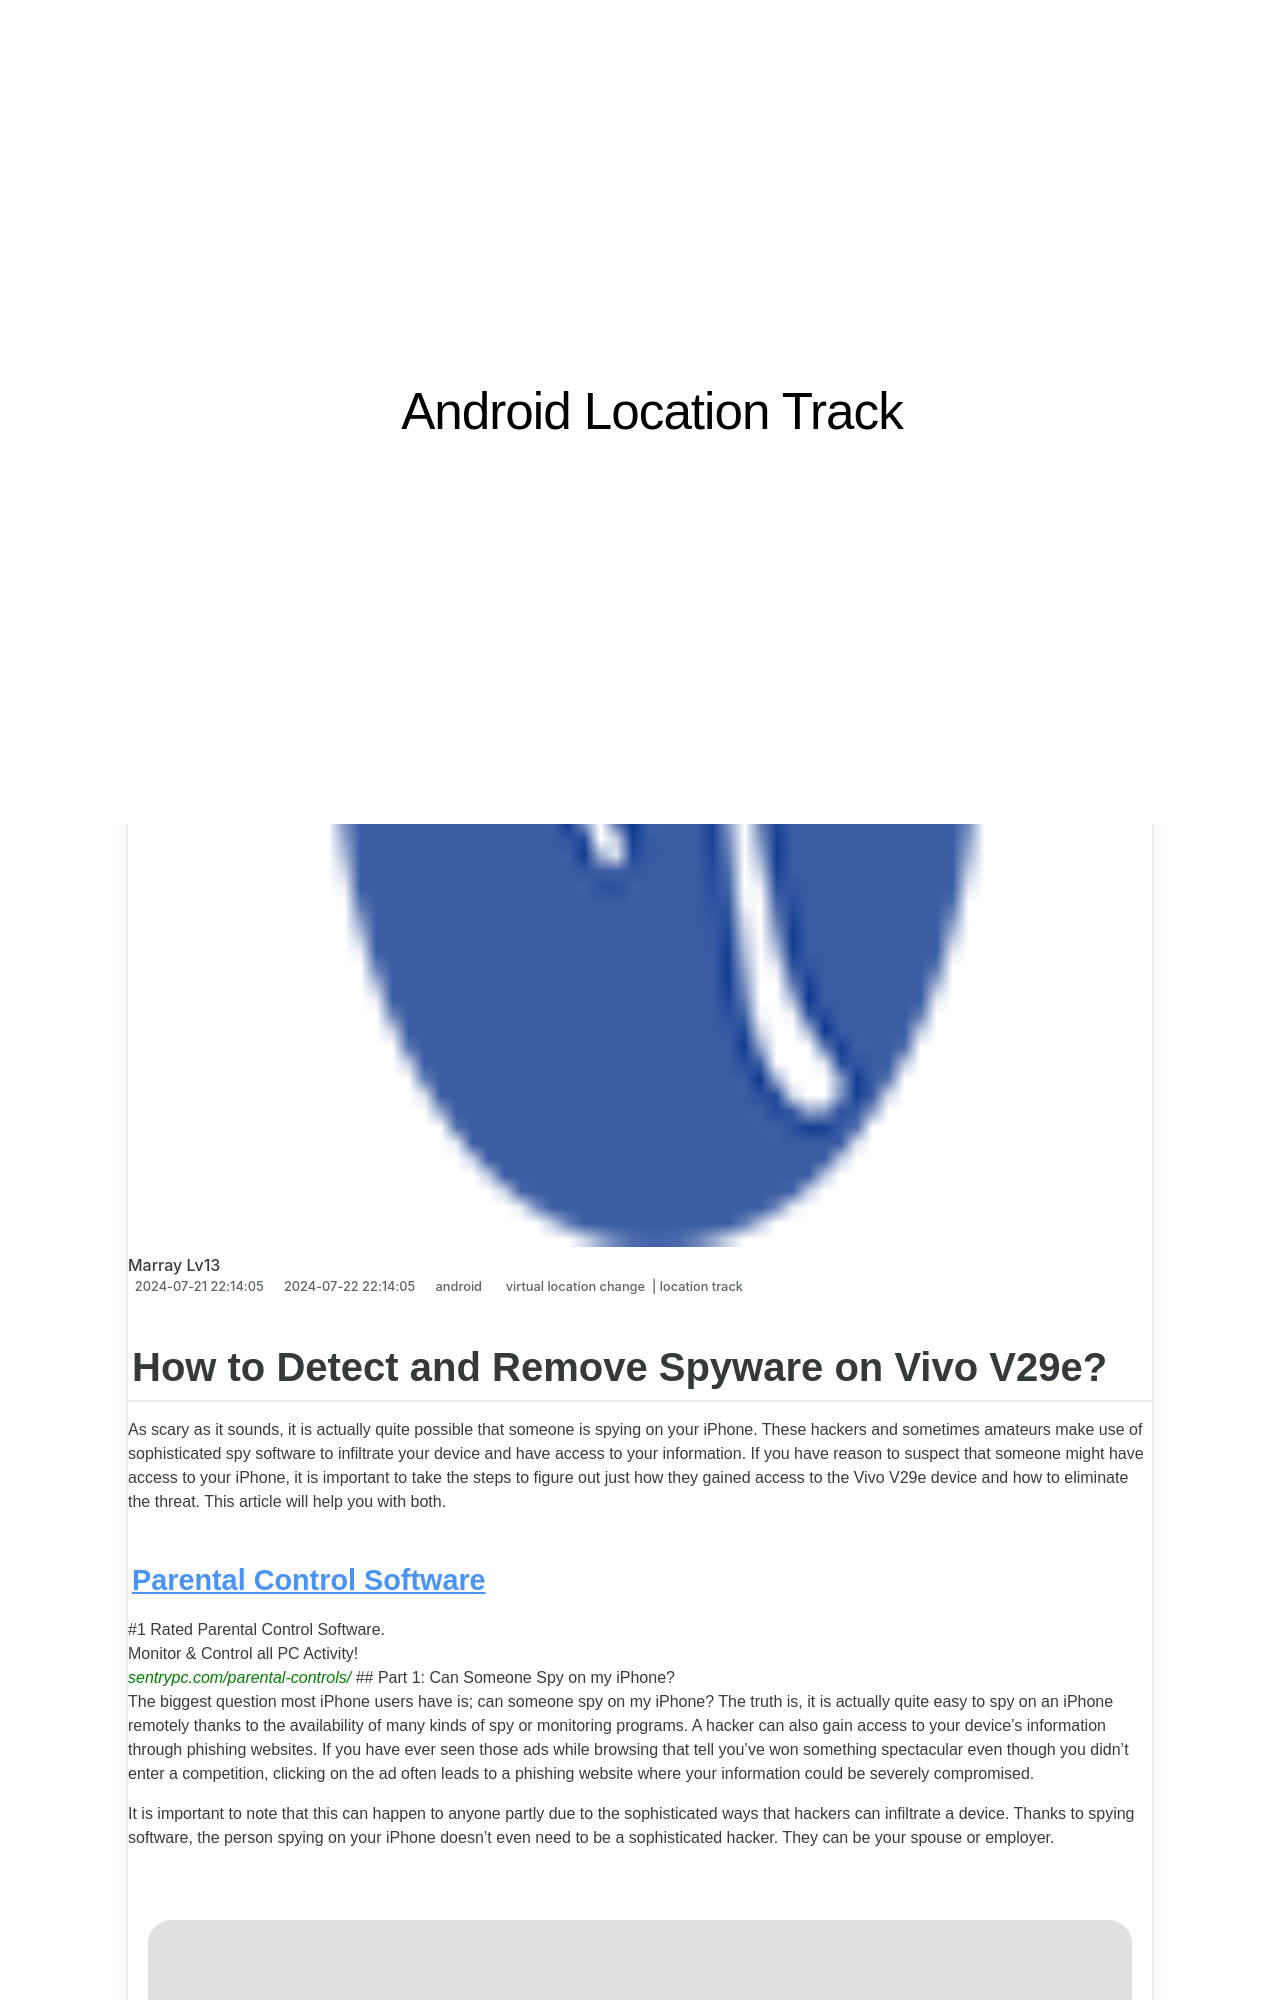

repository: techidaily/site-android-location-track · page: how-to-detect-and-remove-spyware-on-vivo-v29e-drfone-by-drfone-virtual-android/index.html · generator: jekyll

---
title: How to Detect and Remove Spyware on Vivo V29e? | Dr.fone
date: 2024-07-21T22:14:05.747Z
updated: 2024-07-22T22:14:05.747Z
tags: 
  - virtual location change
  - location track
categories:
  - android
description: This article describes How to Detect and Remove Spyware on Vivo V29e?
excerpt: This article describes How to Detect and Remove Spyware on Vivo V29e?
keywords: track location,Location Track for V29e
thumbnail: https://thmb.techidaily.com/7f8f4d19272d4759318cbc88d919ca0c7c48f620077177c71b194a7d51d8ecab.jpg
---
